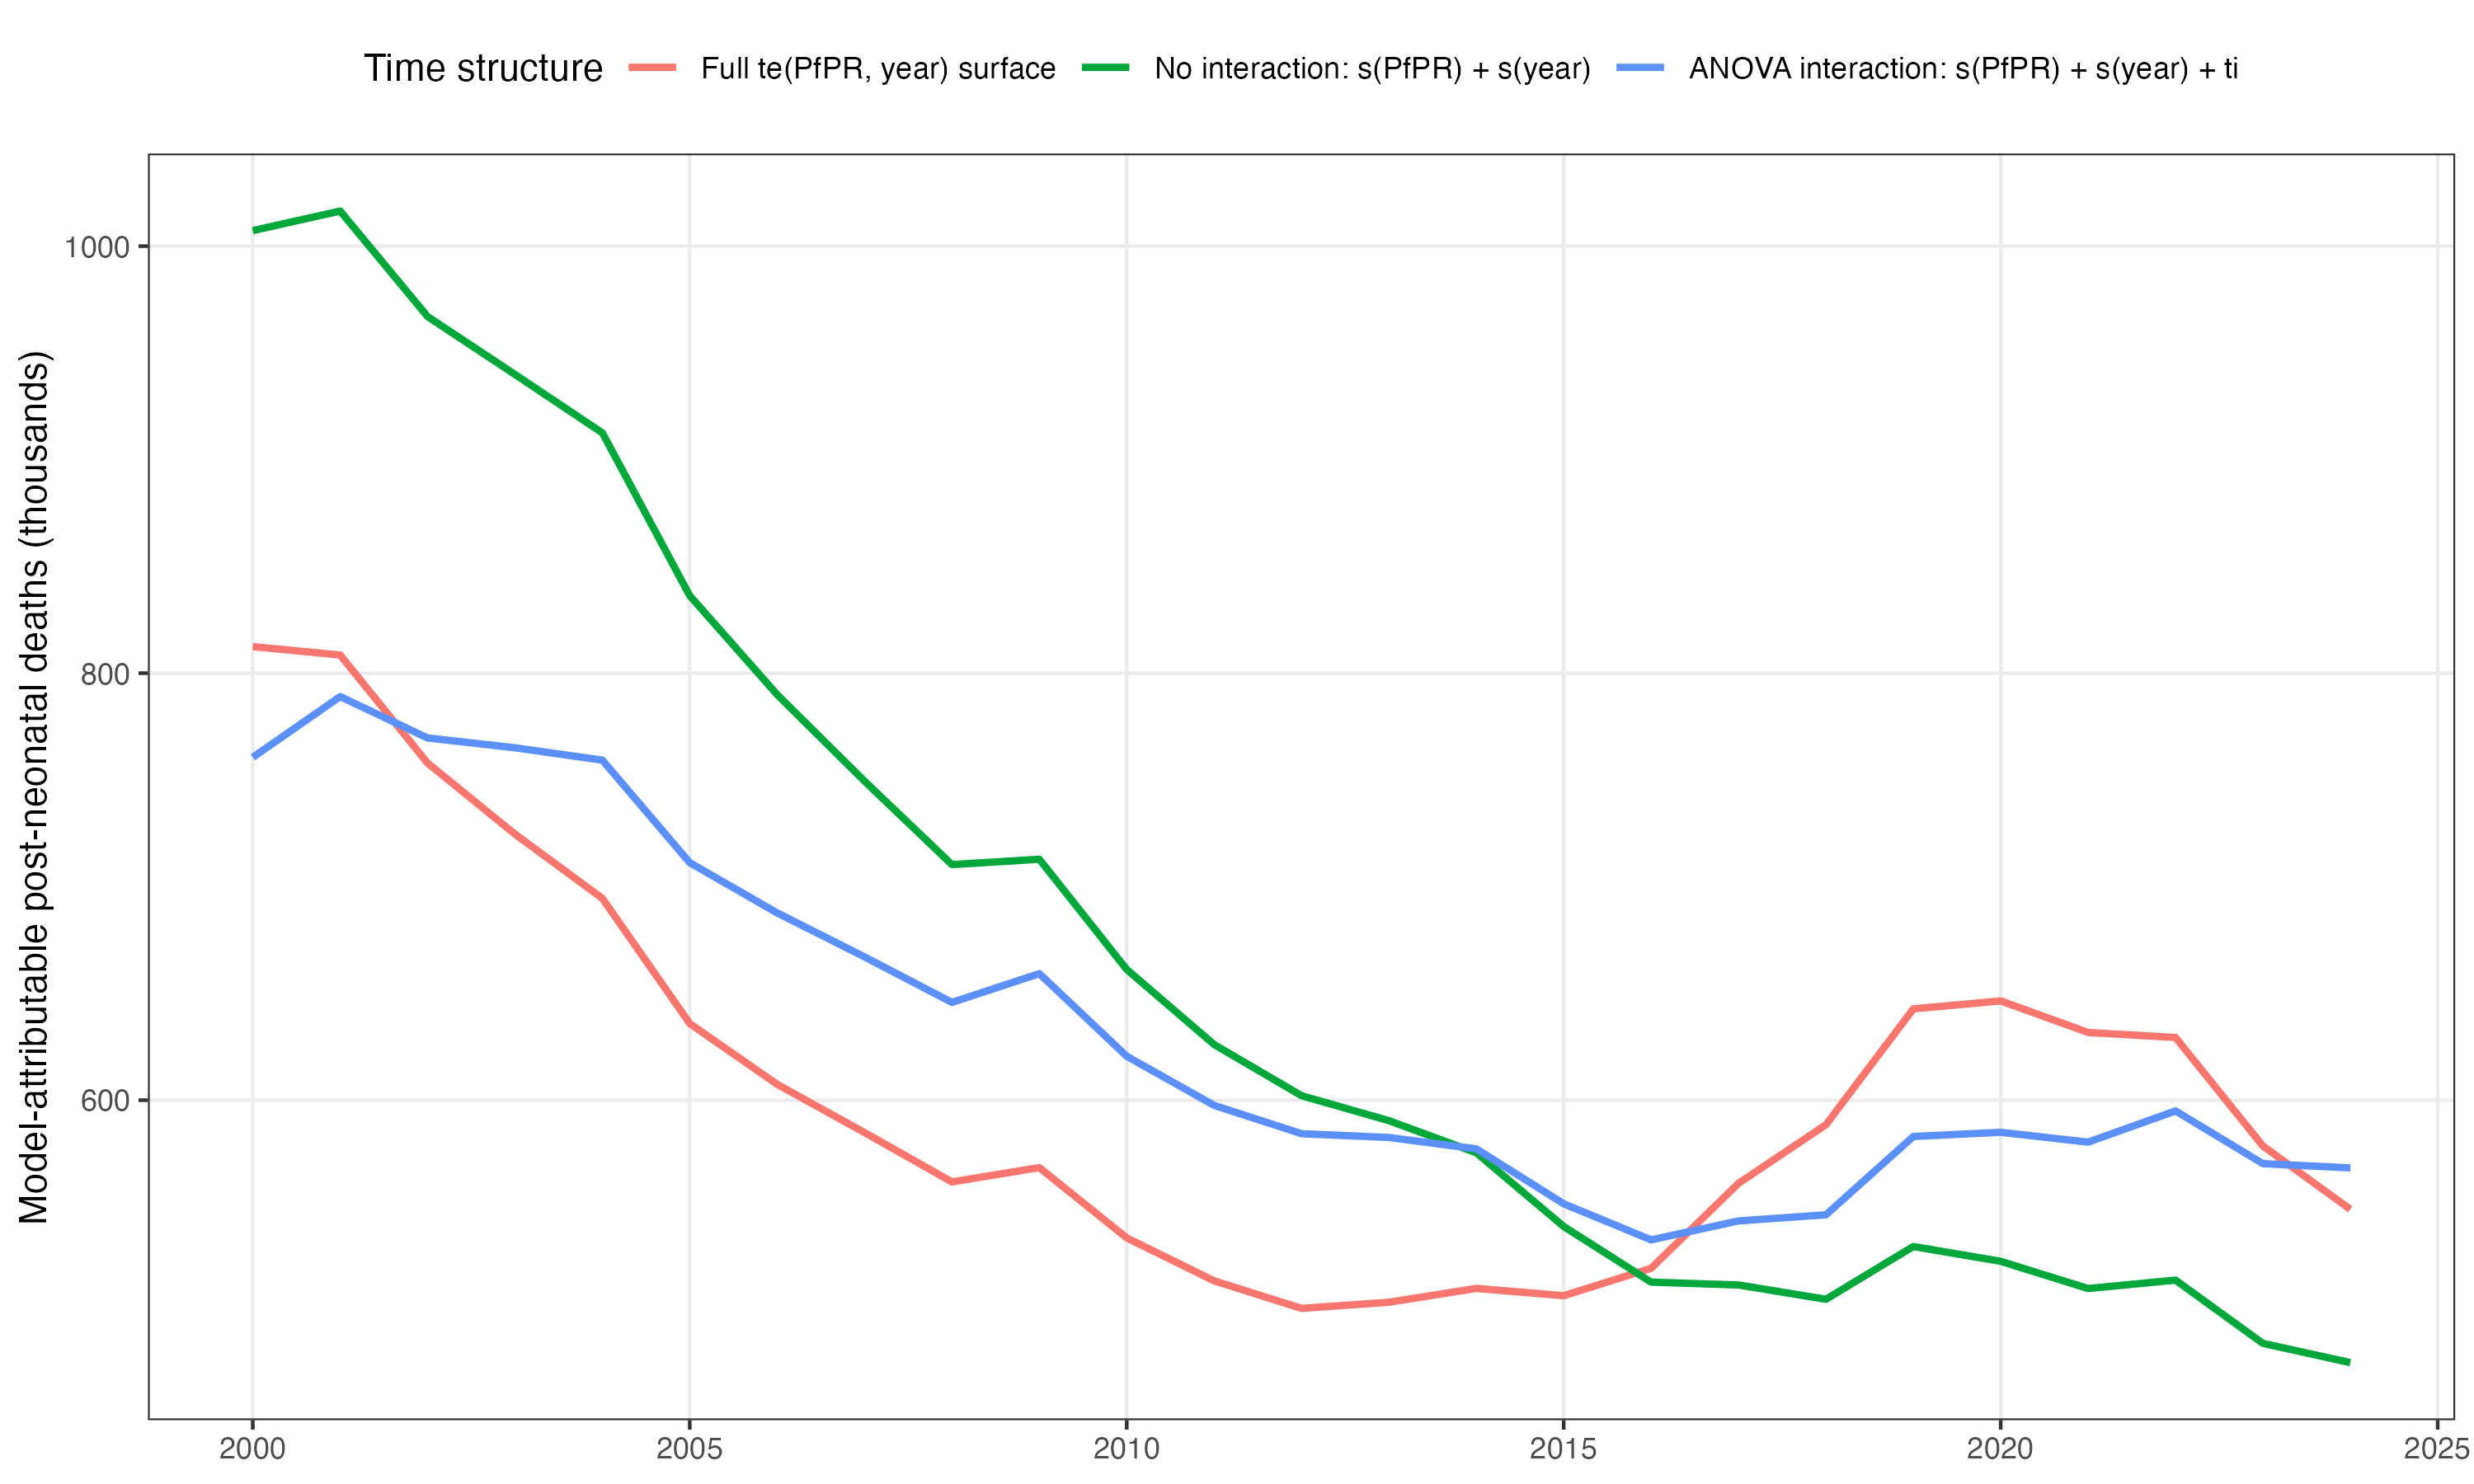

Source data for this figure (header and first rows):
model, year, malaria_deaths
full_te_surface, 2000, 812445
spline_no_time_interaction, 2000, 1007276
spline_ti_interaction, 2000, 760582
full_te_surface, 2001, 808500
spline_no_time_interaction, 2001, 1016440
spline_ti_interaction, 2001, 789039
full_te_surface, 2002, 757879
spline_no_time_interaction, 2002, 967029
spline_ti_interaction, 2002, 769648
full_te_surface, 2003, 724613
spline_no_time_interaction, 2003, 939905
spline_ti_interaction, 2003, 765055
full_te_surface, 2004, 694510
spline_no_time_interaction, 2004, 912554
spline_ti_interaction, 2004, 759260
full_te_surface, 2005, 635892
spline_no_time_interaction, 2005, 836276
spline_ti_interaction, 2005, 711243
full_te_surface, 2006, 607437
spline_no_time_interaction, 2006, 789953
spline_ti_interaction, 2006, 687723
full_te_surface, 2007, 584834
spline_no_time_interaction, 2007, 749422
spline_ti_interaction, 2007, 667105
full_te_surface, 2008, 561718
spline_no_time_interaction, 2008, 710341
spline_ti_interaction, 2008, 645787
full_te_surface, 2009, 568427
spline_no_time_interaction, 2009, 712844
spline_ti_interaction, 2009, 659270
full_te_surface, 2010, 535490
spline_no_time_interaction, 2010, 661214
spline_ti_interaction, 2010, 620568
full_te_surface, 2011, 515390
spline_no_time_interaction, 2011, 626066
spline_ti_interaction, 2011, 597576
full_te_surface, 2012, 502483
spline_no_time_interaction, 2012, 602110
spline_ti_interaction, 2012, 584307
full_te_surface, 2013, 505362
spline_no_time_interaction, 2013, 590400
spline_ti_interaction, 2013, 582528
full_te_surface, 2014, 511848
spline_no_time_interaction, 2014, 575360
spline_ti_interaction, 2014, 577193
full_te_surface, 2015, 508416
spline_no_time_interaction, 2015, 540840
spline_ti_interaction, 2015, 551467
full_te_surface, 2016, 521285
spline_no_time_interaction, 2016, 514777
spline_ti_interaction, 2016, 534577
full_te_surface, 2017, 561054
spline_no_time_interaction, 2017, 513452
spline_ti_interaction, 2017, 543453
full_te_surface, 2018, 588491
spline_no_time_interaction, 2018, 506750
spline_ti_interaction, 2018, 546312
full_te_surface, 2019, 642768
spline_no_time_interaction, 2019, 531473
spline_ti_interaction, 2019, 582988
... 15 more rows
